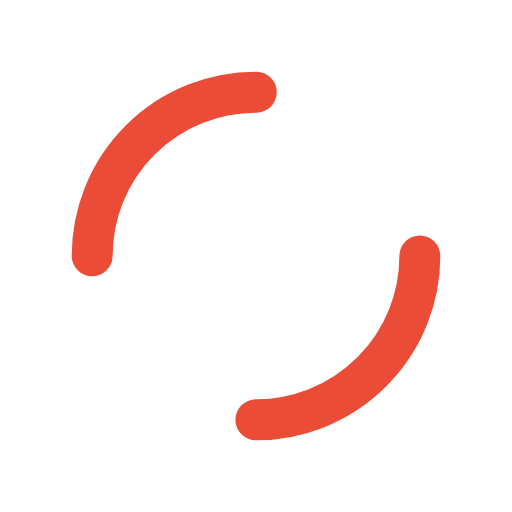
t = 0.00 s
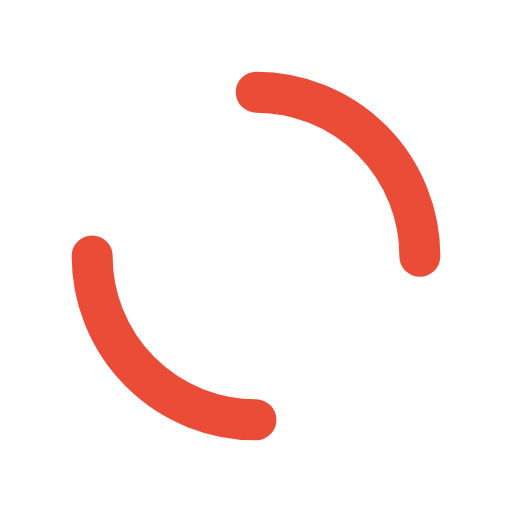
t = 0.25 s
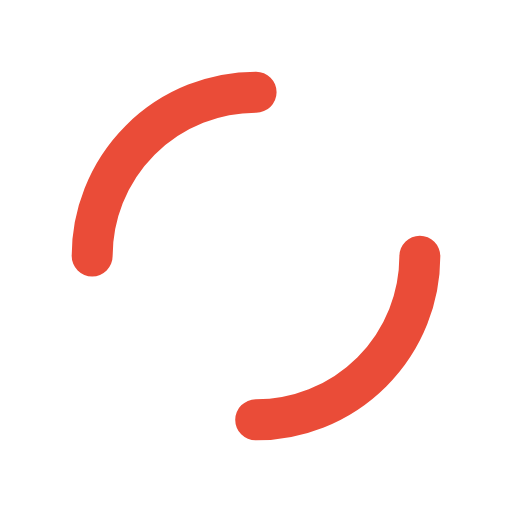
t = 0.50 s
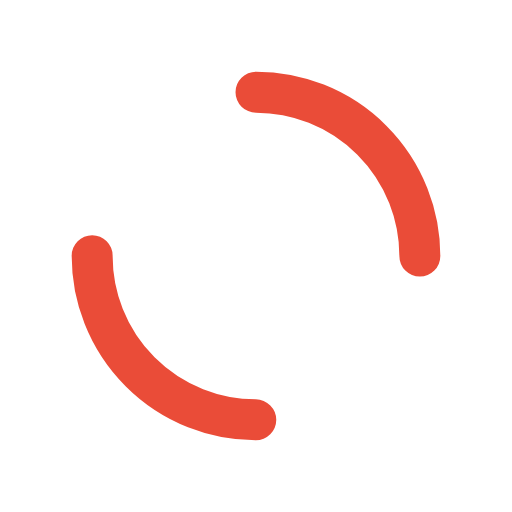
t = 0.75 s

The animated SVG that drew these frames (rendered in a browser with its animation timeline set to each time). Animation: 1 SMIL element (animateTransform=1); one cycle of 1.00 s, repeats indefinitely.

<?xml version="1.0" encoding="utf-8"?>
<svg xmlns="http://www.w3.org/2000/svg" xmlns:xlink="http://www.w3.org/1999/xlink" style="margin: auto; background: rgba(255, 255, 255, 0); display: block; shape-rendering: auto;" width="200px" height="200px" viewBox="0 0 100 100" preserveAspectRatio="xMidYMid">
<circle cx="50" cy="50" r="32" stroke-width="8" stroke="#ea4c38" stroke-dasharray="50.26548245743669 50.26548245743669" fill="none" stroke-linecap="round">
  <animateTransform attributeName="transform" type="rotate" repeatCount="indefinite" dur="1s" keyTimes="0;1" values="0 50 50;360 50 50"></animateTransform>
</circle>
<!-- [ldio] generated by https://loading.io/ --></svg>